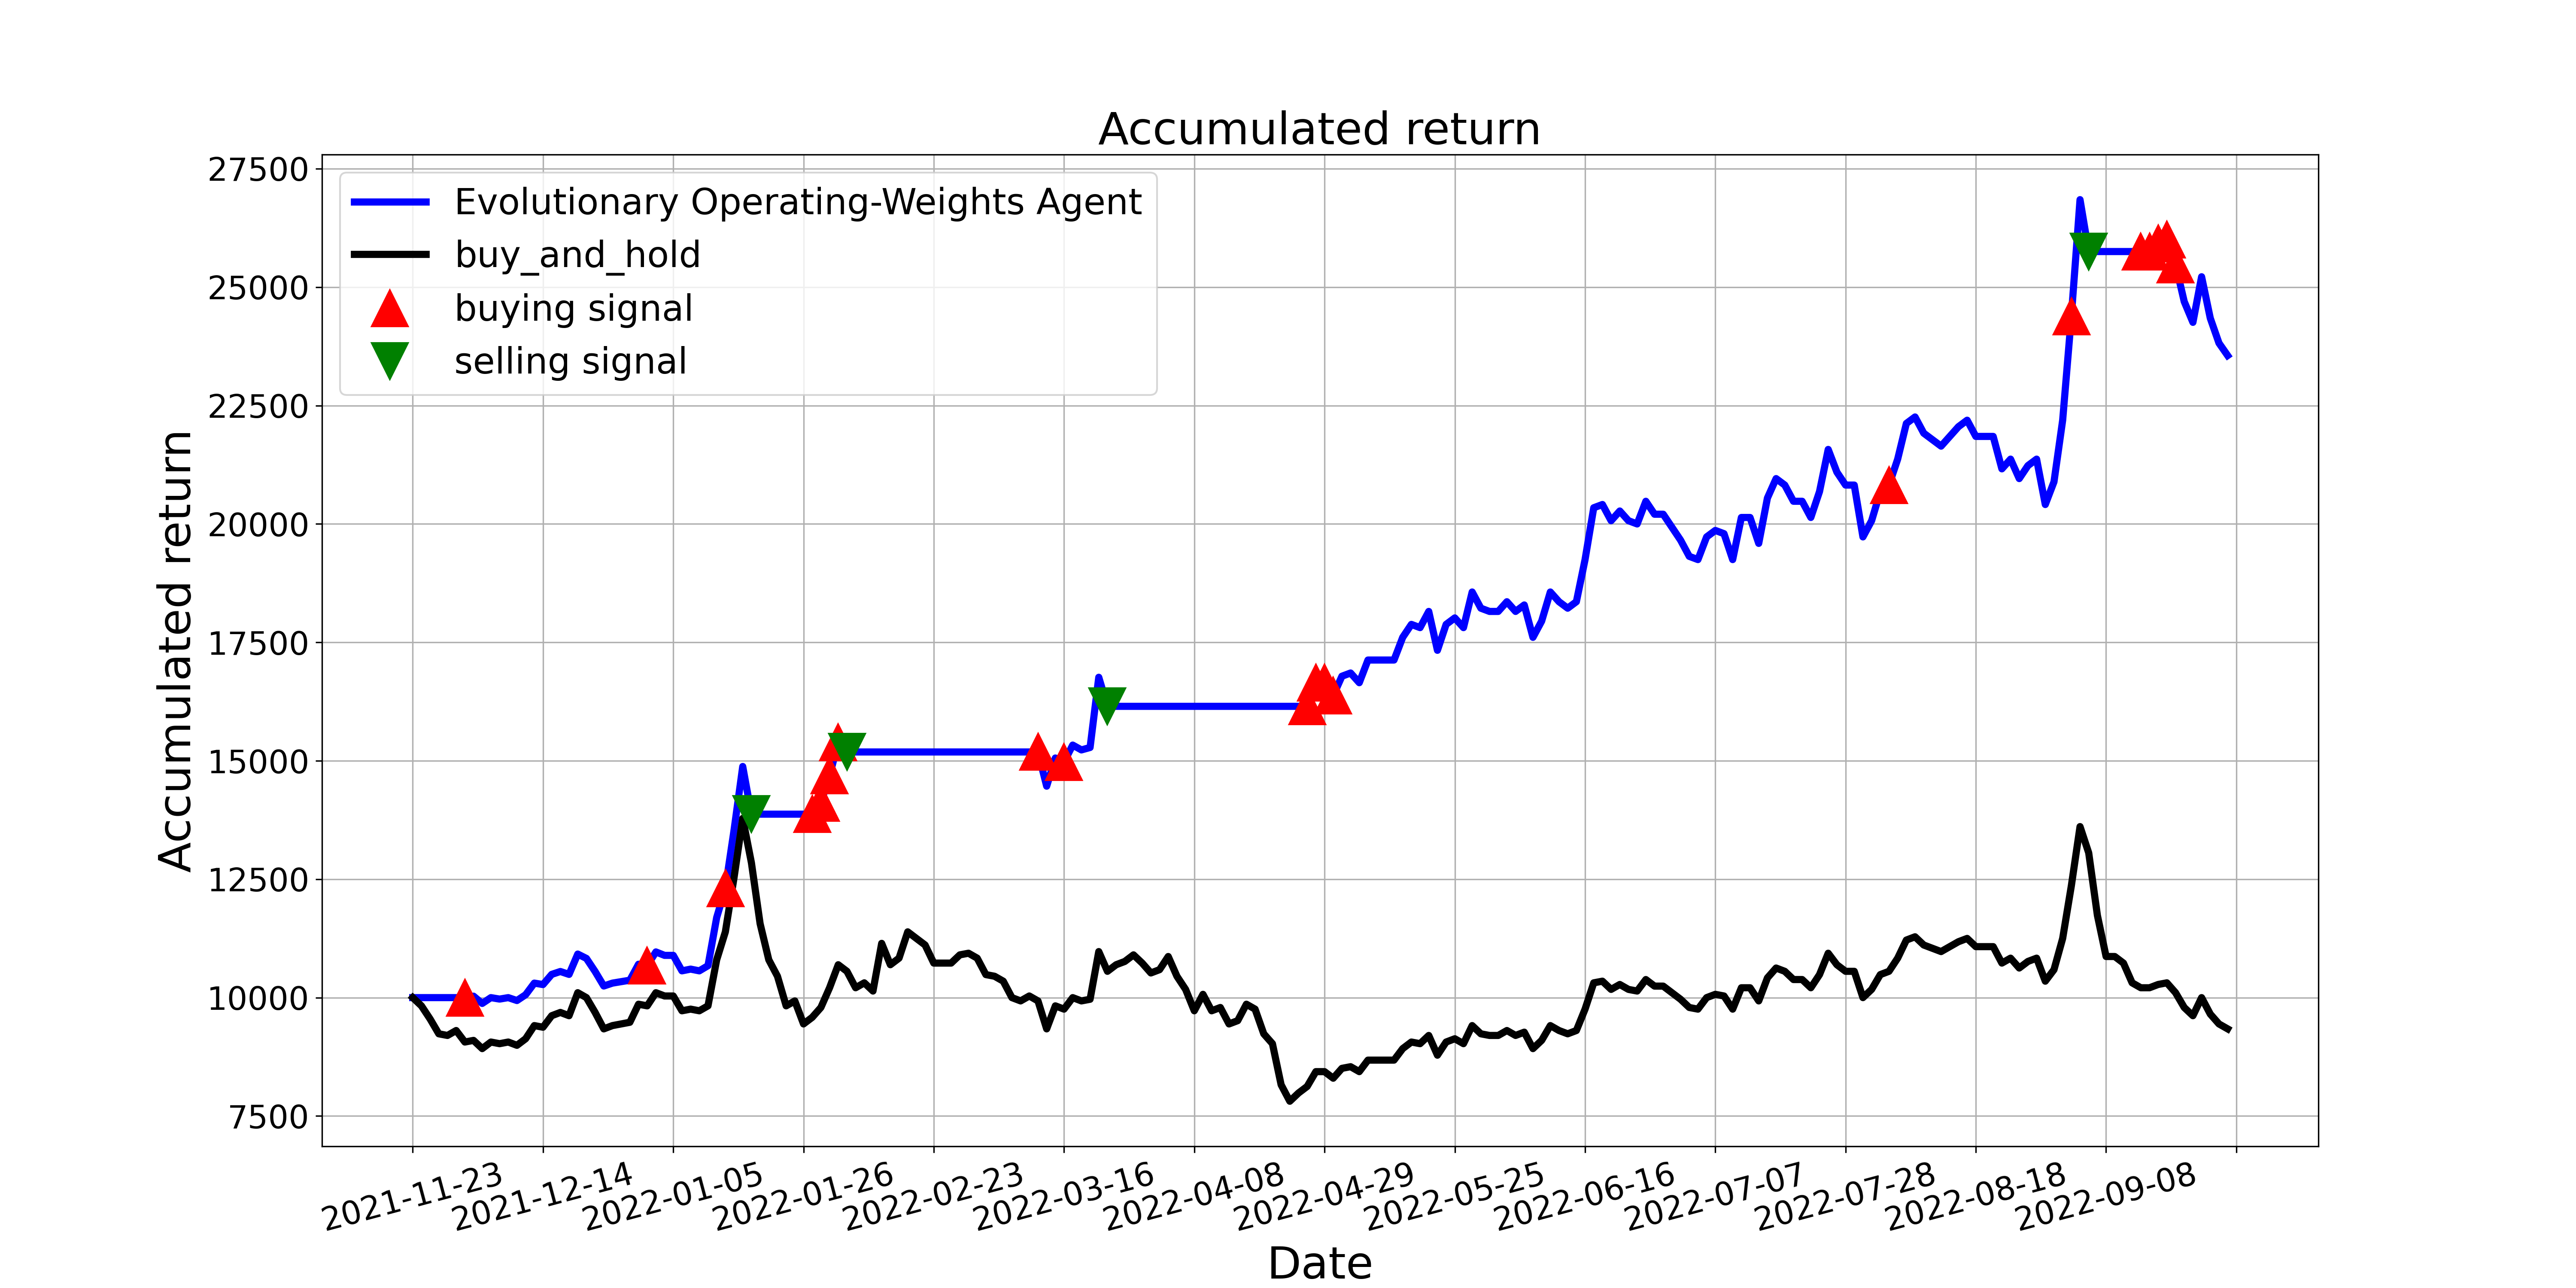

The file beside this chart, header and first rows:
, tradeDate, B&H, action, operation, return
0, 2021-11-23, 10000, 0, 0, 10000
1, 2021-11-24, 9826, 0, 0, 10000
2, 2021-11-25, 9549, 0, 0, 10000
3, 2021-11-26, 9236, 0, 0, 10000
4, 2021-11-29, 9201, 0, 0, 10000
5, 2021-11-30, 9306, 0, 0, 10000
6, 2021-12-01, 9063, 1, 1, 10000
7, 2021-12-02, 9097, 0, 0, 10031
8, 2021-12-03, 8924, 0, 0, 9877
9, 2021-12-06, 9063, 0, 0, 10000
10, 2021-12-07, 9028, 0, 0, 9969
11, 2021-12-08, 9063, 0, 0, 10000
12, 2021-12-09, 8993, 0, 0, 9939
13, 2021-12-10, 9132, 0, 0, 10061
14, 2021-12-13, 9410, 0, 0, 10306
15, 2021-12-14, 9375, 0, 0, 10276
16, 2021-12-15, 9618, 0, 0, 10490
17, 2021-12-16, 9688, 0, 0, 10552
18, 2021-12-17, 9618, 0, 0, 10490
19, 2021-12-20, 10104, 0, 0, 10920
20, 2021-12-21, 10000, 0, 0, 10828
21, 2021-12-22, 9688, 0, 0, 10552
22, 2021-12-23, 9340, 0, 0, 10245
23, 2021-12-24, 9410, 0, 0, 10306
24, 2021-12-27, 9444, 0, 0, 10337
25, 2021-12-28, 9479, 0, 0, 10368
26, 2021-12-29, 9861, 0, 0, 10705
27, 2021-12-30, 9826, 1, 1, 10674
28, 2021-12-31, 10104, 0, 0, 10965
29, 2022-01-04, 10035, 0, 0, 10892
30, 2022-01-05, 10035, 0, 0, 10892
31, 2022-01-06, 9722, 0, 0, 10565
32, 2022-01-07, 9757, 0, 0, 10602
33, 2022-01-10, 9722, 0, 0, 10565
34, 2022-01-11, 9826, 0, 0, 10674
35, 2022-01-12, 10799, 0, 0, 11691
36, 2022-01-13, 11389, 1, 1, 12308
37, 2022-01-14, 12535, 0, 0, 13538
38, 2022-01-17, 13784, 0, 0, 14879
39, 2022-01-18, 12847, 2, 2, 13873
40, 2022-01-19, 11562, 0, 0, 13873
41, 2022-01-20, 10799, 0, 0, 13873
42, 2022-01-21, 10451, 0, 0, 13873
43, 2022-01-24, 9826, 0, 0, 13873
44, 2022-01-25, 9931, 0, 0, 13873
45, 2022-01-26, 9444, 0, 0, 13873
46, 2022-01-27, 9583, 1, 1, 13873
47, 2022-01-28, 9792, 1, 1, 14114
48, 2022-02-07, 10208, 1, 1, 14691
49, 2022-02-08, 10694, 1, 1, 15386
50, 2022-02-09, 10556, 2, 2, 15186
51, 2022-02-10, 10208, 0, 0, 15186
52, 2022-02-11, 10312, 0, 0, 15186
53, 2022-02-14, 10139, 0, 0, 15186
54, 2022-02-15, 11146, 0, 0, 15186
55, 2022-02-16, 10694, 0, 0, 15186
56, 2022-02-17, 10833, 0, 0, 15186
57, 2022-02-18, 11389, 0, 0, 15186
58, 2022-02-21, 11250, 0, 0, 15186
59, 2022-02-22, 11111, 0, 0, 15186
... 150 more rows
